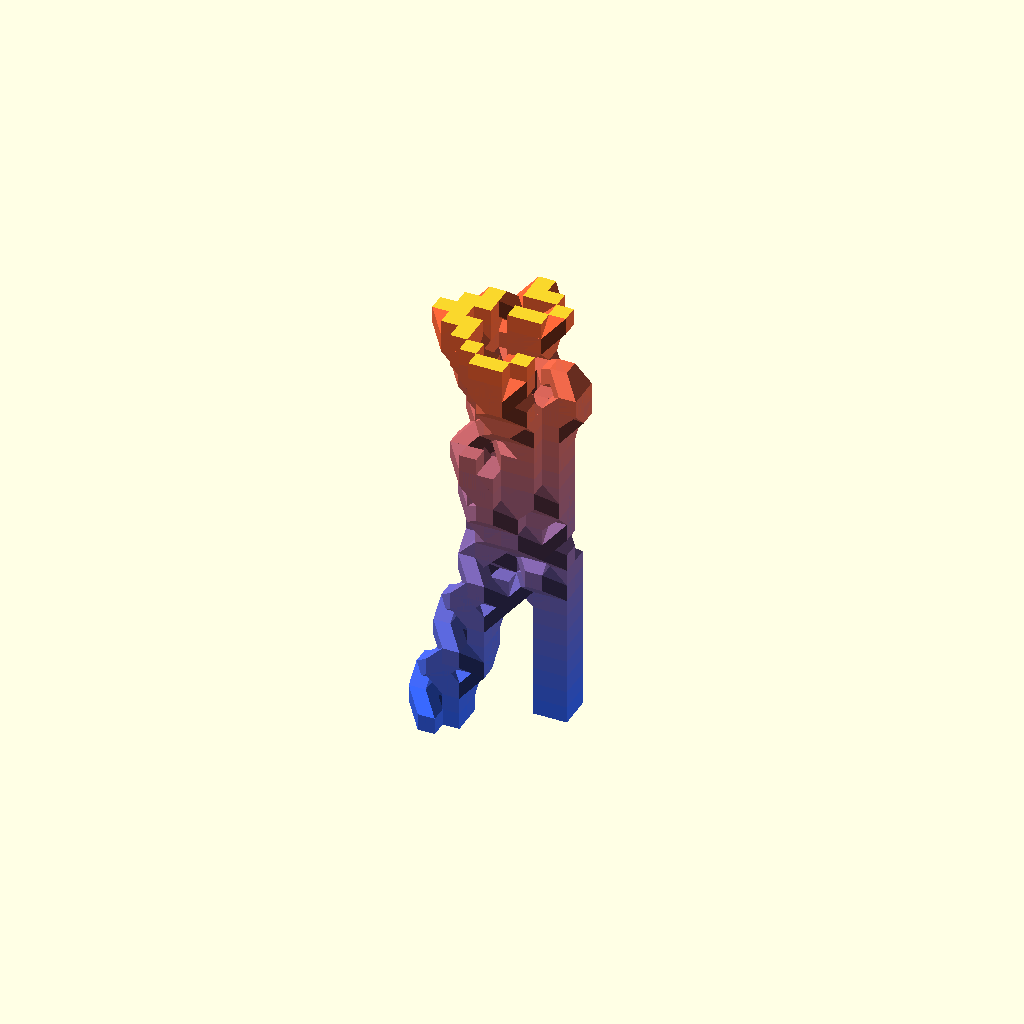
Cell 1: the model at its default parameters.
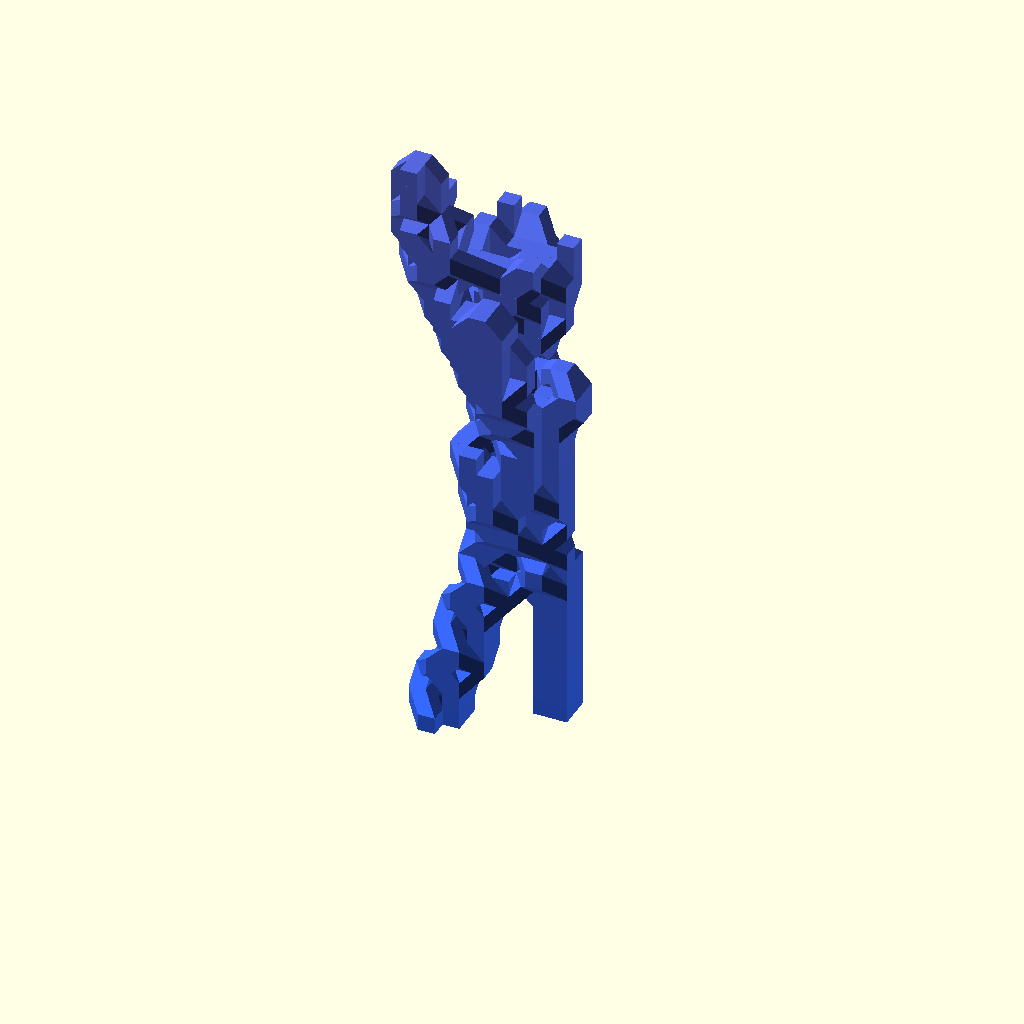
Cell 2: generations = 200 (everything else at default).
All cells are drawn from one camera (rotation 55°, 0°, 25°, orthographic, colour scheme Cornfield), so only the parameter changes between them.
The OpenSCAD source (life-scad/game_of_life.scad):
/*
 * Conway's Game of Life as a 3D solid — Z axis is time.
 *
 * The seed grid (generation 0) sits on the build plate. Each Game of Life
 * generation is computed in pure OpenSCAD functions and stacked as the next
 * layer up, so the finished solid is the space-time history of the automaton.
 *
 * All parameters below work with the OpenSCAD Customizer
 * (Window > Customizer).
 */

/* [Seed — generation 0 (the bottom layer)] */

// Named starting specimen. Spaceships: glider, lwss. Methuselahs (grow chaotically for many generations; give them a large margin): r-pentomino, b-heptomino, pi-heptomino, acorn, diehard. Oscillators: toad (period 2), beacon (period 2), pulsar (period 3), pentadecathlon (period 15). Choose custom to use the seed_pattern field below.
preset = "glider-and-block"; // [glider-and-block, glider, lwss, r-pentomino, b-heptomino, pi-heptomino, acorn, diehard, toad, beacon, pulsar, pentadecathlon, custom]
// Empty cells added around a named preset so the pattern has room to evolve
preset_margin = 5; // [0:30]
// Custom initial grid, used when preset is "custom": rows separated by "/", live cells are 1 # O o X or x, dead cells anything else (use .). Row 0 is at y=0, column 0 at x=0. Short rows are padded with dead cells. To put a letter/QR on the *roof*, generate this string with reverse_life.py so the seed evolves into that target.
seed_pattern = "........../..1......./...1....../.111....../........../.......11./.......11./........../........../..........";

// Ignore the seed above and start from a random grid instead
random_seed = false;
// Random grid size (rows x columns)
random_rows = 16; // [4:64]
random_cols = 16; // [4:64]
// Fraction of cells alive in the random seed
random_density = 0.35; // [0.05:0.05:0.9]
// Change this number to get a different (but repeatable) random pattern
random_pattern_number = 42;

/* [Simulation] */

// Number of generations to simulate above the seed layer
generations = 24; // [1:200]

/* [Dimensions] */

// Overall model width along X in mm (0 = derive from cell_size)
overall_width = 0;
// Overall model depth along Y in mm (0 = derive from cell_size)
overall_depth = 0;
// Overall model height along Z in mm (0 = derive from layer_height)
overall_height = 0;
// Cell footprint in mm, used when overall width/depth are 0
cell_size = 3;
// Height of one generation in mm, used when overall height is 0. Keep it at least as large as cell_size: ramp undersides slope at atan(layer_height / cell_size), so equal values give exactly 45 degrees.
layer_height = 3;
// Tiny inflation of every cube, in mm, so the mesh stays manifold where cubes touch only along an edge or corner. Keep it small; it is invisible at the default 0.02.
cell_overlap = 0.02;
// Optional solid base plate under the seed layer, in mm (0 = none)
base_thickness = 0;

/* [Supports] */

// Fill the space between an overhanging cell and each of its supporting neighbors in the layer below with a solid sloped ramp. The underside of a ramp is an exact 45-degree slope when cell size equals layer height. Only added where a cell has nothing directly beneath it; by the Life rules every such cell has at least one supporter in the 3x3 below.
diagonal_ramps = true;
// Instead of ramps, add vertical pillars beneath any cell with no material directly underneath, cascading to the base. Stronger and more material than ramps; useful when layer_height is much larger than cell_size and ramp slopes would get too steep.
strict_supports = false;

/* [Preview] */

// Color layers by generation in the preview (ignored in STL export)
rainbow_preview = true;

/* [Hidden] */

function random_row(r) =
    [for (v = rands(0, 1, random_cols, random_pattern_number + r * 7919))
        v < random_density ? 1 : 0];

// --- Seed string parsing ----------------------------------------------------

function split_rows(s, i = 0, cur = "", out = []) =
    i >= len(s)
        ? concat(out, [cur])
        : s[i] == "/"
            ? split_rows(s, i + 1, "", concat(out, [cur]))
            : split_rows(s, i + 1, str(cur, s[i]), out);

function is_alive(ch) =
    ch == "1" || ch == "#" || ch == "O" || ch == "o" || ch == "X" || ch == "x";

preset_library = [
    ["glider-and-block", ".#....../..#...../###...../......../......##/......##"],
    ["glider",           ".#./..#/###"],
    ["lwss",             "#..#./....#/#...#/.####"],
    ["r-pentomino",      ".##/##./.#."],
    ["b-heptomino",      "#.##/###./.#.."],
    ["pi-heptomino",     "###/#.#/#.#"],
    ["acorn",            ".#...../...#.../##..###"],
    ["diehard",          "......#./##....../.#...###"],
    ["toad",             ".###/###."],
    ["beacon",           "##../##../..##/..##"],
    ["pulsar",           "..###...###../............./#....#.#....#/#....#.#....#/#....#.#....#/..###...###../............./..###...###../#....#.#....#/#....#.#....#/#....#.#....#/............./..###...###.."],
    ["pentadecathlon",   "..#....#../##.####.##/..#....#.."],
];

preset_idx = search([preset], preset_library)[0];

// The assert is part of the expression so an unknown name fails immediately
// at evaluation time with a clear message.
active_pattern =
    preset == "custom" ? seed_pattern
    : assert(preset_idx != [], str("Unknown preset \"", preset, "\""))
      preset_library[preset_idx][1];
margin = preset == "custom" ? 0 : preset_margin;

seed_rows = [for (row = split_rows(active_pattern)) if (len(row) > 0) row];
seed_cols = max([for (row = seed_rows) len(row)]);

grid0 = random_seed
    ? [for (r = [0 : random_rows - 1]) random_row(r)]
    : [for (r = [0 : len(seed_rows) + 2 * margin - 1])
          [for (c = [0 : seed_cols + 2 * margin - 1])
              let (pr = r - margin, pc = c - margin)
              pr >= 0 && pr < len(seed_rows)
              && pc >= 0 && pc < len(seed_rows[pr])
              && is_alive(seed_rows[pr][pc]) ? 1 : 0]];

rows = len(grid0);
cols = len(grid0[0]);

assert(rows >= 1 && cols >= 1, "Seed grid must not be empty");

// --- Game of Life rules ---------------------------------------------------

// Cells beyond the border are dead.
function cell(g, r, c) =
    (r < 0 || r >= rows || c < 0 || c >= cols) ? 0 : g[r][c];

function live_neighbors(g, r, c) =
    cell(g, r - 1, c - 1) + cell(g, r - 1, c) + cell(g, r - 1, c + 1) +
    cell(g, r,     c - 1) +                     cell(g, r,     c + 1) +
    cell(g, r + 1, c - 1) + cell(g, r + 1, c) + cell(g, r + 1, c + 1);

function next_generation(g) =
    [for (r = [0 : rows - 1])
        [for (c = [0 : cols - 1])
            let (n = live_neighbors(g, r, c))
            g[r][c] == 1
                ? (n == 2 || n == 3 ? 1 : 0)  // survival
                : (n == 3 ? 1 : 0)]];         // birth

// List of grids: [generation 0, generation 1, ..., generation n]
function evolve(g, n, acc = []) =
    n < 0 ? acc : evolve(next_generation(g), n - 1, concat(acc, [g]));

history = evolve(grid0, generations);

// --- Strict supports ----------------------------------------------------------
// Cell values in the final stack: 0 = empty, 1 = live cell, 2 = added support.
// Life with a dead border never needs supports at 45 degrees (survivors sit on
// themselves, births sit on their 3 parents), so pillars are only generated in
// strict mode: a support cell goes directly beneath every occupied cell that
// has nothing directly underneath.

function augment_below(below, above) =
    [for (r = [0 : rows - 1])
        [for (c = [0 : cols - 1])
            below[r][c] != 0 ? below[r][c]
            : above[r][c] != 0 ? 2 : 0]];

// Sweep top-down so new support cells cascade all the way to the base layer.
function support_pass(stack, g) =
    g <= 0 ? stack
    : support_pass(
        [for (i = [0 : len(stack) - 1])
            i == g - 1 ? augment_below(stack[g - 1], stack[g]) : stack[i]],
        g - 1);

final_stack = strict_supports ? support_pass(history, len(history) - 1) : history;

support_count = len([for (g = [0 : len(final_stack) - 1],
                          r = [0 : rows - 1], c = [0 : cols - 1])
                        if (final_stack[g][r][c] == 2) 1]);

// --- 45-degree ramps ----------------------------------------------------------
// For every occupied cell with nothing directly beneath it, list each occupied
// neighbor in the 3x3 of the layer below; a solid ramp (hull of the two cubes)
// is rendered per pair. With strict_supports on, pillars make every cell
// directly supported, so this list is empty.

ramp_pairs = diagonal_ramps
    ? [for (g = [1 : len(final_stack) - 1],
            r = [0 : rows - 1], c = [0 : cols - 1])
          if (final_stack[g][r][c] != 0 && final_stack[g - 1][r][c] == 0)
              for (dr = [-1 : 1], dc = [-1 : 1])
                  let (rr = r + dr, cc = c + dc)
                  if (!(dr == 0 && dc == 0)
                      && rr >= 0 && rr < rows && cc >= 0 && cc < cols
                      && final_stack[g - 1][rr][cc] != 0)
                      [g, r, c, rr, cc]]
    : [];

// --- Geometry ---------------------------------------------------------------

cell_x = overall_width  > 0 ? overall_width  / cols : cell_size;
cell_y = overall_depth  > 0 ? overall_depth  / rows : cell_size;
cell_z = overall_height > 0 ? overall_height / (generations + 1) : layer_height;

total_x = cell_x * cols;
total_y = cell_y * rows;
total_z = cell_z * (generations + 1);

echo(str("Seed: ", random_seed ? "random" : preset,
         ", grid: ", cols, " x ", rows, ", generations: ", generations + 1));
echo(str("Model size: ", total_x, " x ", total_y, " x ", total_z, " mm"));
echo(str("Support pillars: ", support_count, ", 45-degree ramps: ", len(ramp_pairs)));

// Ramp undersides slope at atan(cell_z / cell_xy), so the layer height must be
// at least the cell footprint for every overhang to stay at 45 degrees or
// steeper (verified empirically on exported meshes).
min_cell_z = max(cell_x, cell_y);
if (len(ramp_pairs) > 0 && cell_z < min_cell_z - 0.001)
    echo(str("WARNING: layer height ", cell_z, " mm is less than the cell",
             " footprint ", min_cell_z, " mm, so ramp undersides will be",
             " shallower than 45 degrees (", atan(cell_z / min_cell_z),
             " degrees). Increase layer_height/overall_height or enable",
             " strict_supports."));

function layer_color(g) =
    let (t = generations == 0 ? 0 : g / generations)
    [0.2 + 0.8 * t, 0.4, 1.0 - 0.8 * t];

module life_cell(g, r, c) {
    ov = cell_overlap;
    translate([c * cell_x - ov, r * cell_y - ov, g * cell_z - ov])
        cube([cell_x + 2 * ov, cell_y + 2 * ov, cell_z + 2 * ov]);
}

module ramp(g, r, c, rr, cc) {
    hull() {
        life_cell(g, r, c);
        life_cell(g - 1, rr, cc);
    }
}

module life_cells() {
    for (g = [0 : len(final_stack) - 1], r = [0 : rows - 1], c = [0 : cols - 1])
        if (final_stack[g][r][c] != 0) {
            if (final_stack[g][r][c] == 2)
                color("Gray") life_cell(g, r, c);
            else if (rainbow_preview)
                color(layer_color(g)) life_cell(g, r, c);
            else
                life_cell(g, r, c);
        }
    for (p = ramp_pairs) {
        if (rainbow_preview)
            color(layer_color(p[0] - 0.5)) ramp(p[0], p[1], p[2], p[3], p[4]);
        else
            ramp(p[0], p[1], p[2], p[3], p[4]);
    }
}

module game_of_life() {
    // Clip the overlap so the outer faces stay flat and the footprint honest.
    intersection() {
        life_cells();
        cube([total_x, total_y, total_z]);
    }
    if (base_thickness > 0)
        translate([0, 0, -base_thickness])
            cube([total_x, total_y, base_thickness]);
}

game_of_life();
Customizer parameters (derived from the source; name, type, default, range or options):
preset: string, default "glider-and-block", options "glider-and-block", "glider", "lwss", "r-pentomino", "b-heptomino", "pi-heptomino", "acorn", "diehard", "toad", "beacon", "pulsar", "pentadecathlon", "custom"
preset_margin: number, default 5, range 0 to 30
random_seed: bool, default false
random_rows: number, default 16, range 4 to 64
random_cols: number, default 16, range 4 to 64
random_density: number, default 0.35, range 0.05 to 0.9, step 0.05
random_pattern_number: number, default 42
generations: number, default 24, range 1 to 200
overall_width: number, default 0
overall_depth: number, default 0
overall_height: number, default 0
cell_size: number, default 3
layer_height: number, default 3
cell_overlap: number, default 0.02
base_thickness: number, default 0
diagonal_ramps: bool, default true
strict_supports: bool, default false
rainbow_preview: bool, default true
